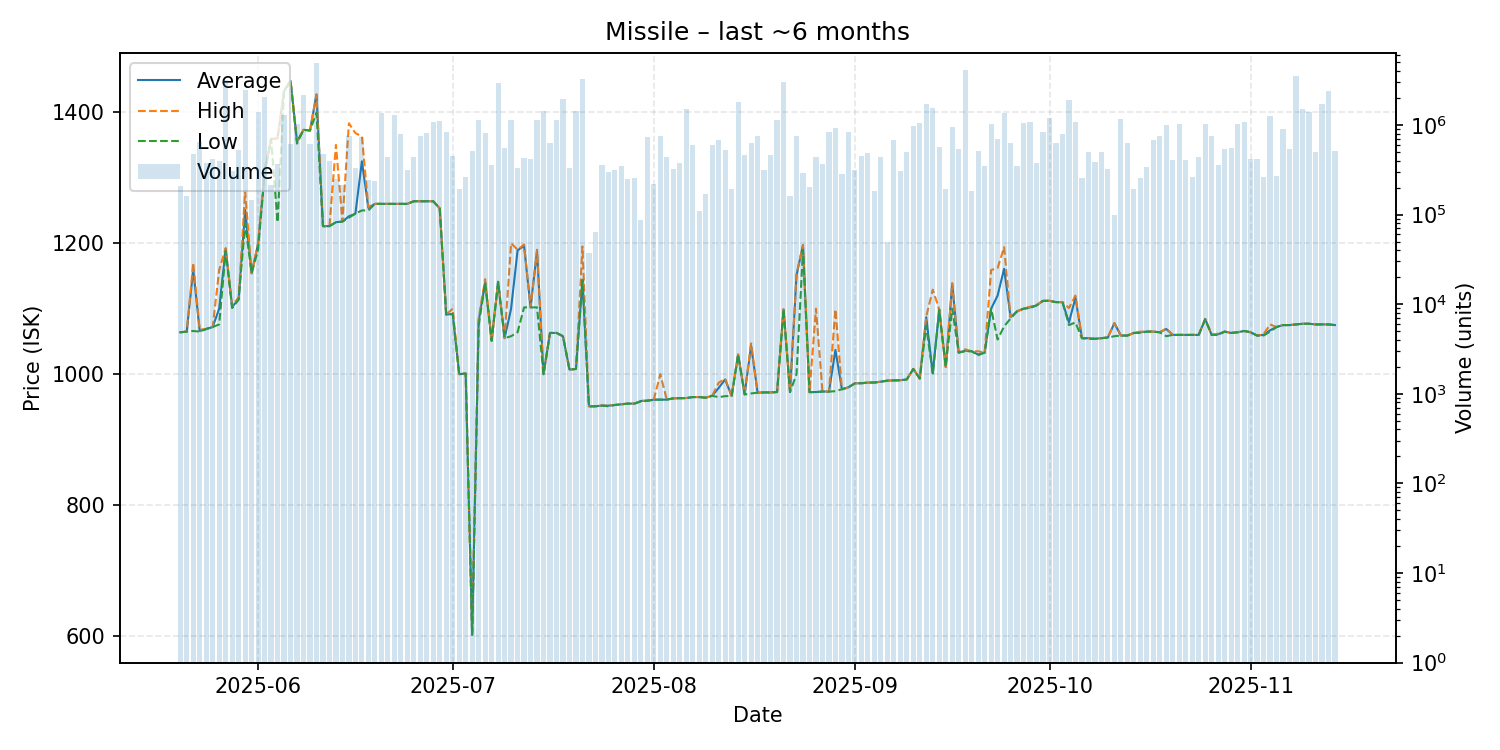

The table this chart was drawn from, first rows:
date, average, highest, lowest, order_count, volume
2025-05-20, 1064, 1064, 1064, 17, 206025
2025-05-21, 1065, 1065, 1065, 17, 159966
2025-05-22, 1160, 1170, 1066, 22, 471943
2025-05-23, 1066, 1068, 1065, 16, 651130
2025-05-24, 1069, 1069, 1069, 20, 375619
2025-05-25, 1072, 1072, 1072, 22, 421423
2025-05-26, 1100, 1159, 1076, 20, 393882
2025-05-27, 1192, 1192, 1188, 42, 3217407
2025-05-28, 1103, 1105, 1101, 24, 310603
2025-05-29, 1114, 1117, 1114, 22, 524643
2025-05-30, 1251, 1279, 1230, 37, 2471530
2025-05-31, 1154, 1154, 1154, 9, 146581
2025-06-01, 1199, 1200, 1190, 21, 1399877
2025-06-02, 1306, 1314, 1305, 33, 2032347
2025-06-03, 1359, 1359, 1359, 15, 215900
2025-06-04, 1360, 1360, 1232, 20, 367584
2025-06-05, 1432, 1432, 1432, 20, 1292353
2025-06-06, 1448, 1448, 1448, 14, 607041
2025-06-07, 1355, 1356, 1352, 24, 1029371
2025-06-08, 1373, 1373, 1373, 15, 2163355
2025-06-09, 1372, 1372, 1372, 25, 607403
2025-06-10, 1427, 1427, 1399, 33, 4986755
2025-06-11, 1226, 1226, 1226, 11, 479978
2025-06-12, 1226, 1226, 1226, 23, 398500
2025-06-13, 1232, 1350, 1232, 15, 249702
2025-06-14, 1233, 1233, 1233, 18, 211614
2025-06-15, 1241, 1383, 1239, 25, 753684
2025-06-16, 1245, 1368, 1245, 12, 328119
2025-06-17, 1325, 1363, 1250, 13, 741298
2025-06-18, 1254, 1255, 1250, 20, 243511
2025-06-19, 1260, 1260, 1260, 14, 237115
2025-06-20, 1260, 1260, 1260, 22, 1366870
2025-06-21, 1260, 1260, 1260, 16, 435348
2025-06-22, 1260, 1260, 1260, 32, 1306971
2025-06-23, 1260, 1260, 1260, 25, 795134
2025-06-24, 1260, 1260, 1260, 15, 313467
2025-06-25, 1264, 1264, 1264, 13, 441771
2025-06-26, 1264, 1264, 1264, 16, 758690
2025-06-27, 1264, 1264, 1264, 20, 813173
2025-06-28, 1264, 1264, 1264, 22, 1069860
2025-06-29, 1253, 1253, 1253, 26, 1103063
2025-06-30, 1091, 1091, 1091, 18, 833532
2025-07-01, 1092, 1100, 1092, 22, 454435
2025-07-02, 1000, 1000, 1000, 15, 194790
2025-07-03, 1001, 1001, 1001, 30, 261931
2025-07-04, 602.1, 602.1, 602.1, 31, 511891
2025-07-05, 1081, 1085, 1074, 30, 1125809
2025-07-06, 1140, 1145, 1140, 15, 815842
2025-07-07, 1051, 1051, 1051, 41, 359404
2025-07-08, 1141, 1141, 1141, 22, 2929039
2025-07-09, 1055, 1055, 1055, 24, 555643
2025-07-10, 1100, 1200, 1058, 37, 1148973
2025-07-11, 1189, 1190, 1064, 12, 334291
2025-07-12, 1196, 1198, 1102, 13, 425625
2025-07-13, 1102, 1102, 1102, 20, 421311
2025-07-14, 1188, 1190, 1102, 22, 1132214
2025-07-15, 1000, 1000, 1000, 12, 1438949
2025-07-16, 1063, 1063, 1063, 22, 631489
2025-07-17, 1063, 1063, 1063, 29, 1137103
2025-07-18, 1058, 1058, 1058, 23, 1937184
... 119 more rows
